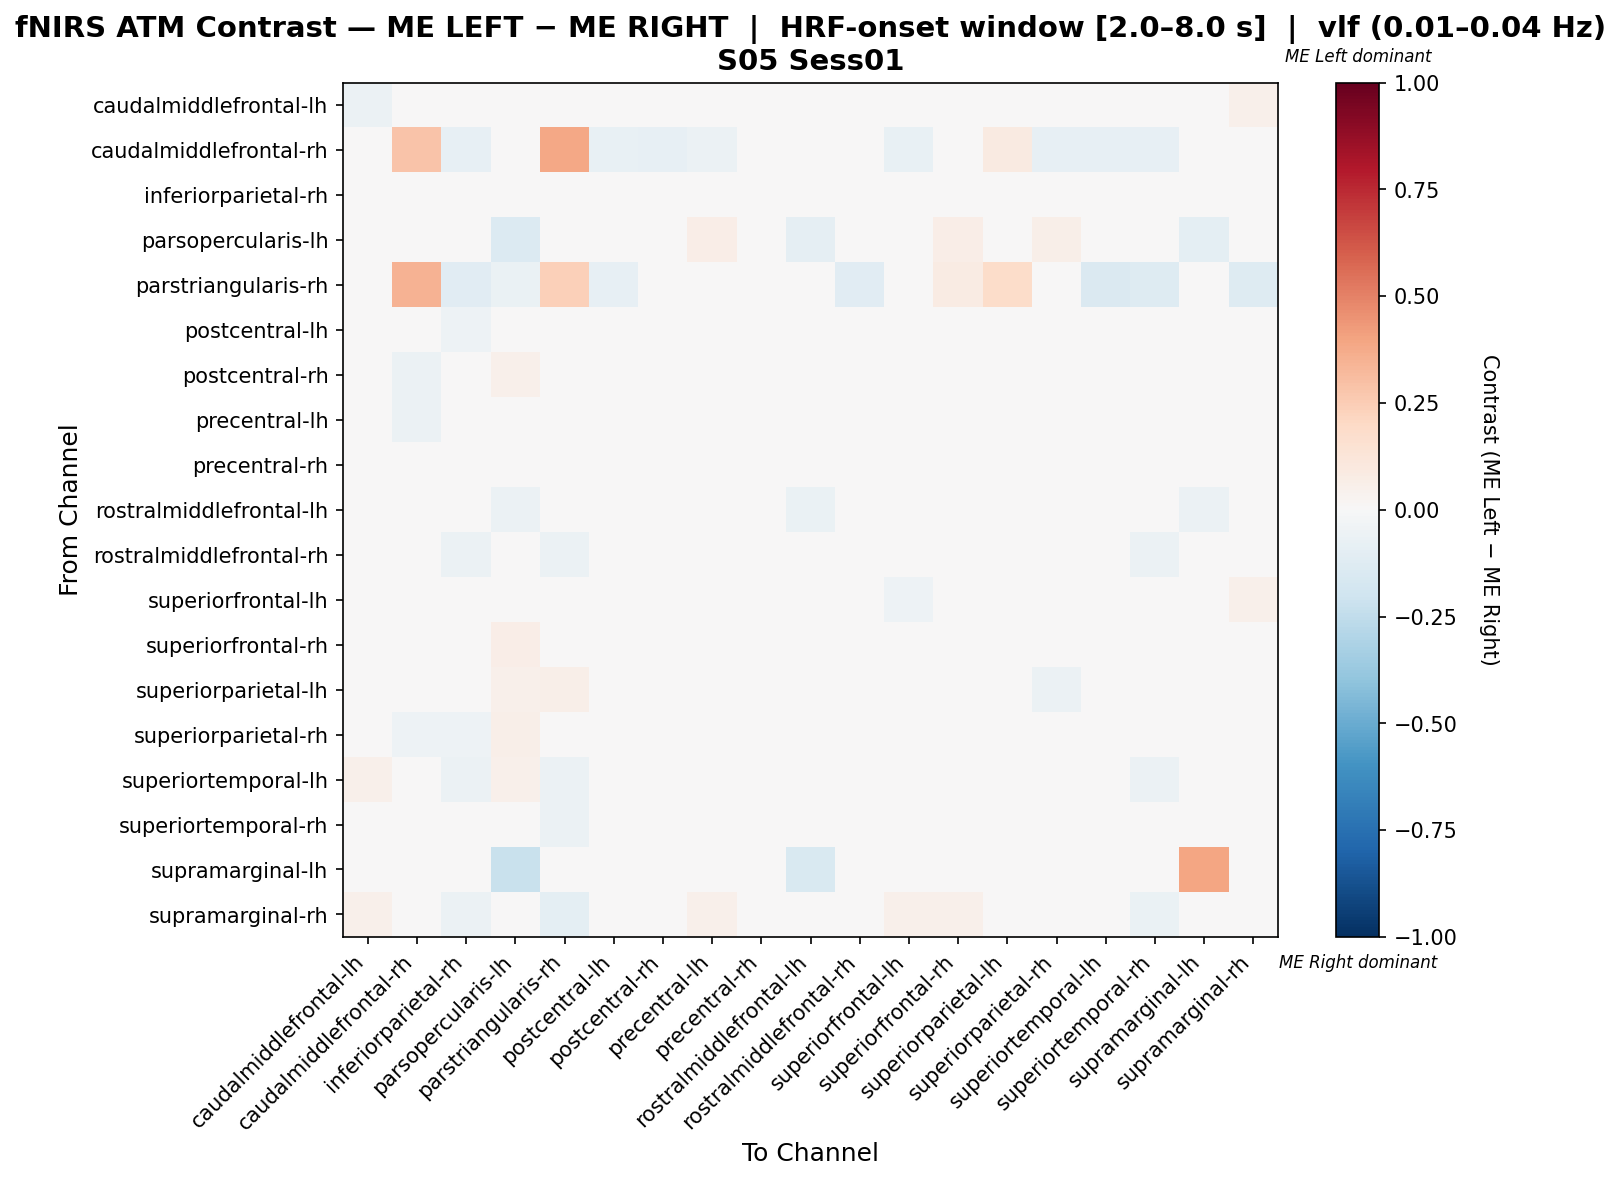

The table this chart was drawn from, first rows:
, caudalmiddlefrontal-lh, caudalmiddlefrontal-rh, inferiorparietal-rh, parsopercularis-lh, parstriangularis-rh, postcentral-lh, postcentral-rh, precentral-lh, precentral-rh, rostralmiddlefrontal-lh, rostralmiddlefrontal-rh, superiorfrontal-lh, superiorfrontal-rh, superiorparietal-lh, superiorparietal-rh, superiortemporal-lh, superiortemporal-rh, supramarginal-lh, supramarginal-rh
caudalmiddlefrontal-lh, -0.05913, -0.04386, -0.008327, -0.01158, 0.0, 0.01198, 0.01198, 0.01981, 0.01291, -0.04159, 0.03598, -0.02774, 0.02213, -0.003251, 0.02213, 0.02721, -0.003251, -0.01754, 0.05214
caudalmiddlefrontal-rh, -0.04124, 0.2838, -0.08247, 0.0, 0.3898, -0.07216, -0.08247, -0.06186, -0.02062, -0.03093, -0.04124, -0.07216, 0.002272, 0.08702, -0.08247, -0.08247, -0.08247, 0.0, -0.01031
inferiorparietal-rh, 0.03931, -0.04321, -0.04277, 0.03931, -0.04938, -0.01007, 0.008444, 0.02696, 0.02948, 0.03314, -0.003901, 0.02079, 0.01462, 0.002272, -0.003901, -0.03477, -0.03477, 0.0, 0.008444
parsopercularis-lh, -0.007653, 0.0, -0.008929, -0.1378, -0.04464, 0.01148, 0.04719, 0.06378, 0.02168, -0.08801, 0.02679, 0.0102, 0.06633, 0.04082, 0.0574, 0.02679, -0.003827, -0.09821, 0.01658
parstriangularis-rh, 0.0, 0.3443, -0.1111, -0.06349, 0.2347, -0.07937, -0.01587, 0.0, -0.01587, -0.03175, -0.1111, 0.0, 0.08197, 0.1803, -0.01587, -0.1429, -0.127, 0.0, -0.127
postcentral-lh, 0.04351, -0.04667, -0.0524, 0.04351, -0.04, -0.02901, 0.004327, 0.03018, 0.01509, 0.03684, 0.003509, 0.02351, 0.01018, -0.00655, 0.01018, -0.02316, -0.04655, 0.0, 0.02351
postcentral-rh, 0.03712, -0.05785, -0.04997, 0.05365, -0.01653, -0.01005, -0.01005, 0.02059, 0.01029, 0.02885, 0.02059, 0.01232, 0.00406, -0.0276, -0.01247, -0.01247, -0.03586, 0.0, 0.04538
precentral-lh, 0.02087, -0.06034, -0.03343, 0.04166, -0.008621, -0.01313, -0.01313, 0.01225, 0.004595, 0.02087, 0.02796, 8.751969193067366e-05, 0.005645, -0.01974, -0.002976, 0.0021, -0.02836, 0.0, 0.04367
precentral-rh, 0.01761, -0.04545, -0.01269, 0.03276, -0.0303, -0.01269, 0.002457, 0.01761, 0.0086, -0.01269, -0.01269, 0.01761, 0.01761, 0.01761, 0.002457, -0.01269, -0.01269, 0.0, 0.01761
rostralmiddlefrontal-lh, -0.01812, -0.02649, -0.01082, -0.05631, -0.01987, 0.00948, 0.02272, 0.04148, 0.01059, -0.06448, 0.02471, 0.006824, 0.0395, 0.01412, 0.03288, 0.02471, -0.005748, -0.0596, 0.03442
rostralmiddlefrontal-rh, 0.04712, -0.03876, -0.05656, 0.04712, -0.06202, -0.02023, 0.01078, 0.03937, 0.007994, 0.03937, -0.01235, 0.03937, 0.02895, 0.002907, 0.0212, -0.02786, -0.05911, 0.0, -0.007267
superiorfrontal-lh, -0.009691, -0.04895, -0.02041, 0.0202, 0.0, 0.006887, -0.0001065, 0.02527, 0.01647, -0.002698, 0.04309, -0.05357, -0.02492, -0.01533, 0.01005, 0.01512, -0.01533, 0.0, 0.05392
superiorfrontal-rh, 0.03127, -0.03338, -0.04631, 0.06667, 0.02857, -0.02727, -0.01842, 0.01357, 0.01087, 0.04012, 0.03127, -0.03953, -0.03818, -0.01298, -0.01774, -0.00413, -0.0327, 0.0, 0.04829
superiorparietal-lh, 0.01289, -0.01624, -0.04715, 0.05172, 0.05747, -0.01624, -0.02595, -0.006528, 0.01507, 0.0226, 0.01289, -0.01624, 0.00279, 0.0236, -0.05507, -0.02595, -0.03169, 0.0, 0.04202
superiorparietal-rh, 0.04104, -0.05122, -0.05206, 0.05717, -0.01089, -0.01499, -0.01499, 0.02491, 0.00722, 0.03298, 0.02491, 0.01685, 0.008782, -0.03352, -0.02871, -0.007347, -0.03876, 0.0, 0.03863
superiortemporal-lh, 0.05359, -0.04294, -0.0617, 0.05359, -0.06135, -0.01633, 0.002077, 0.04132, 0.01285, 0.04745, 0.005432, 0.03518, 0.01863, -0.01355, 0.006359, -0.03138, -0.05649, 0.0, 0.007285
superiortemporal-rh, 0.041, -0.04321, -0.04767, 0.041, -0.05556, -0.008381, 0.01014, 0.02866, 0.02528, 0.03483, -0.002208, 0.02248, 0.01631, 0.002839, 0.003965, -0.03924, -0.04037, 0.0, 0.01014
supramarginal-lh, -0.01887, 0.0, 0.0, -0.2264, 0.0, 0.0, 0.0, 0.0, 0.0, -0.1509, 0.0, 0.0, 0.0, 0.0, 0.0, 0.0, 0.0, 0.3962, 0.0
supramarginal-rh, 0.05072, -0.02151, -0.05789, 0.02921, -0.09677, -0.01416, 0.02885, 0.05072, 0.001075, 0.02921, -0.02455, 0.05072, 0.05072, 0.02294, 0.03996, -0.04606, -0.06308, 0.0, -0.03011
